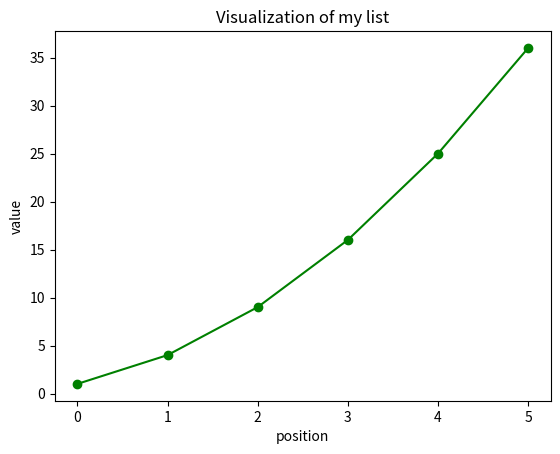

The script that saved this image:
from matplotlib import pyplot as plt
plt.plot([1,4,9,16,25,36], color='green', marker='o', linestyle='solid')
plt.title("Visualization of my list")
plt.xlabel('position')
plt.ylabel('value')
plt.show()

